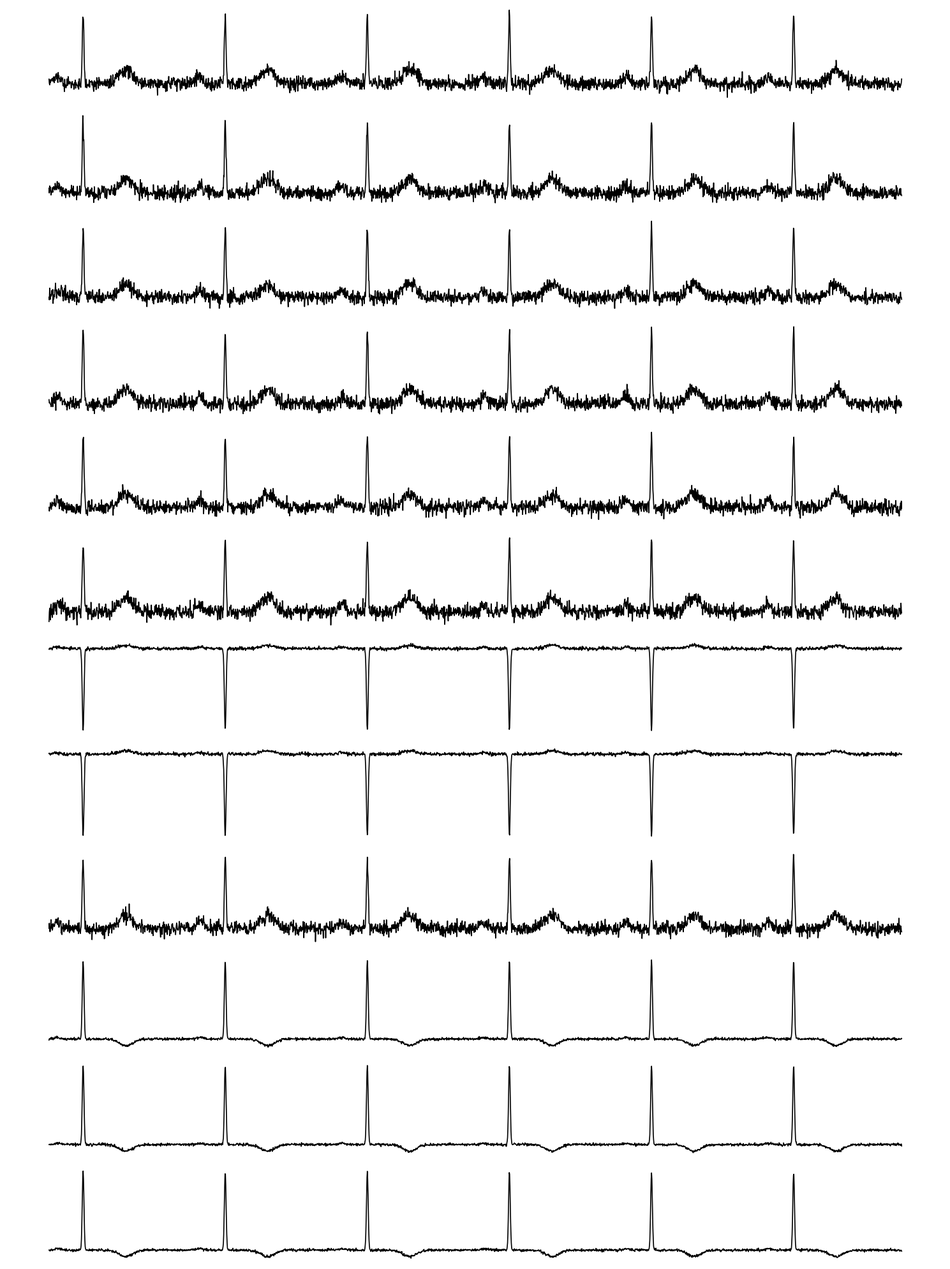
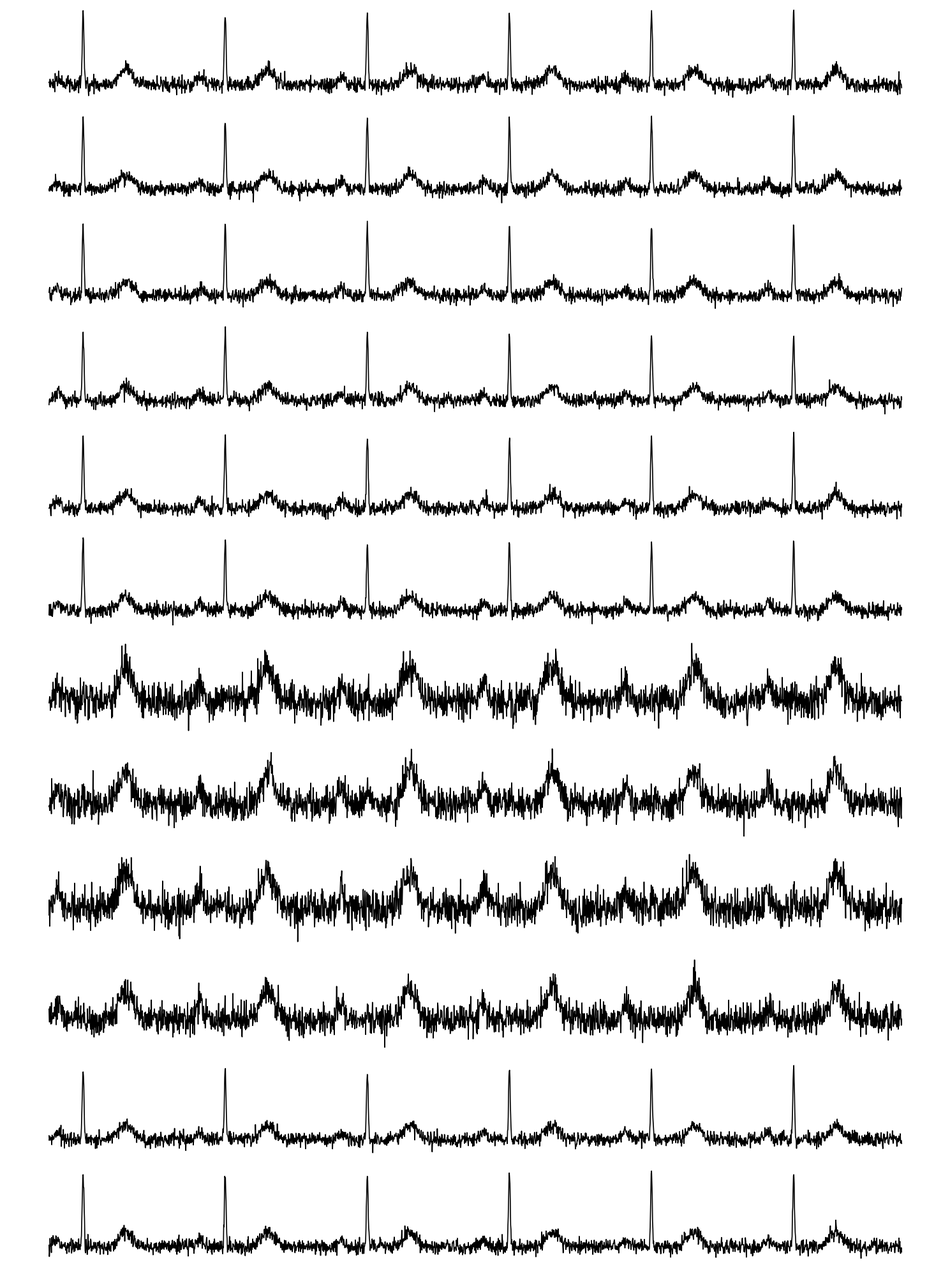

Here is the Python script that generated these plots, in order:
import numpy as np
import matplotlib.pyplot as plt
from pathlib import Path

def generate_pathological_ecg(filename, hypertrophy=False, poor_r_wave=False):
    print(f"Generating {filename}...")
    t = np.linspace(0, 5, 2500)
    plt.figure(figsize=(15, 20))
    
    pulse_rate = 1.2 # Slightly fast
    
    for i in range(12):
        plt.subplot(12, 1, i + 1)
        
        signal = np.zeros_like(t)
        for beat_time in np.arange(0.2, 5, 1.0/pulse_rate):
            # P wave
            signal += 0.1 * np.exp(-((t - beat_time + 0.15)**2) / (2 * 0.02**2))
            
            # QRS complex
            qrs_amp = 1.0
            if hypertrophy:
                # Amplify V5/V6 (leads 10, 11) for hypertrophy simulation
                if i >= 9: qrs_amp = 6.0 # Even more extreme
                # Deep S in V1/V2 (leads 6, 7)
                if i == 6 or i == 7: qrs_amp = -5.0
            
            if poor_r_wave and i >= 6 and i <= 9: # V1-V4
                qrs_amp = 0.05 # Tiny R waves
            
            signal += qrs_amp * np.exp(-((t - beat_time)**2) / (2 * 0.005**2))
            
            # T wave (Inverted in hypertrophy leads)
            t_amp = 0.2
            if hypertrophy and i >= 9: t_amp = -0.5
            signal += t_amp * np.exp(-((t - beat_time - 0.25)**2) / (2 * 0.04**2))
            
        # Add baseline noise
        signal += np.random.normal(0, 0.05, len(t))
        
        plt.plot(t, signal, color='black', linewidth=1.2)
        plt.axis('off')
        
    plt.tight_layout()
    plt.savefig(filename, bbox_inches='tight', pad_inches=0.1)
    plt.close()
    print(f"Created {filename}")

if __name__ == "__main__":
    generate_pathological_ecg("test_hypertrophy.jpg", hypertrophy=True)
    generate_pathological_ecg("test_poor_r_wave.jpg", poor_r_wave=True)
